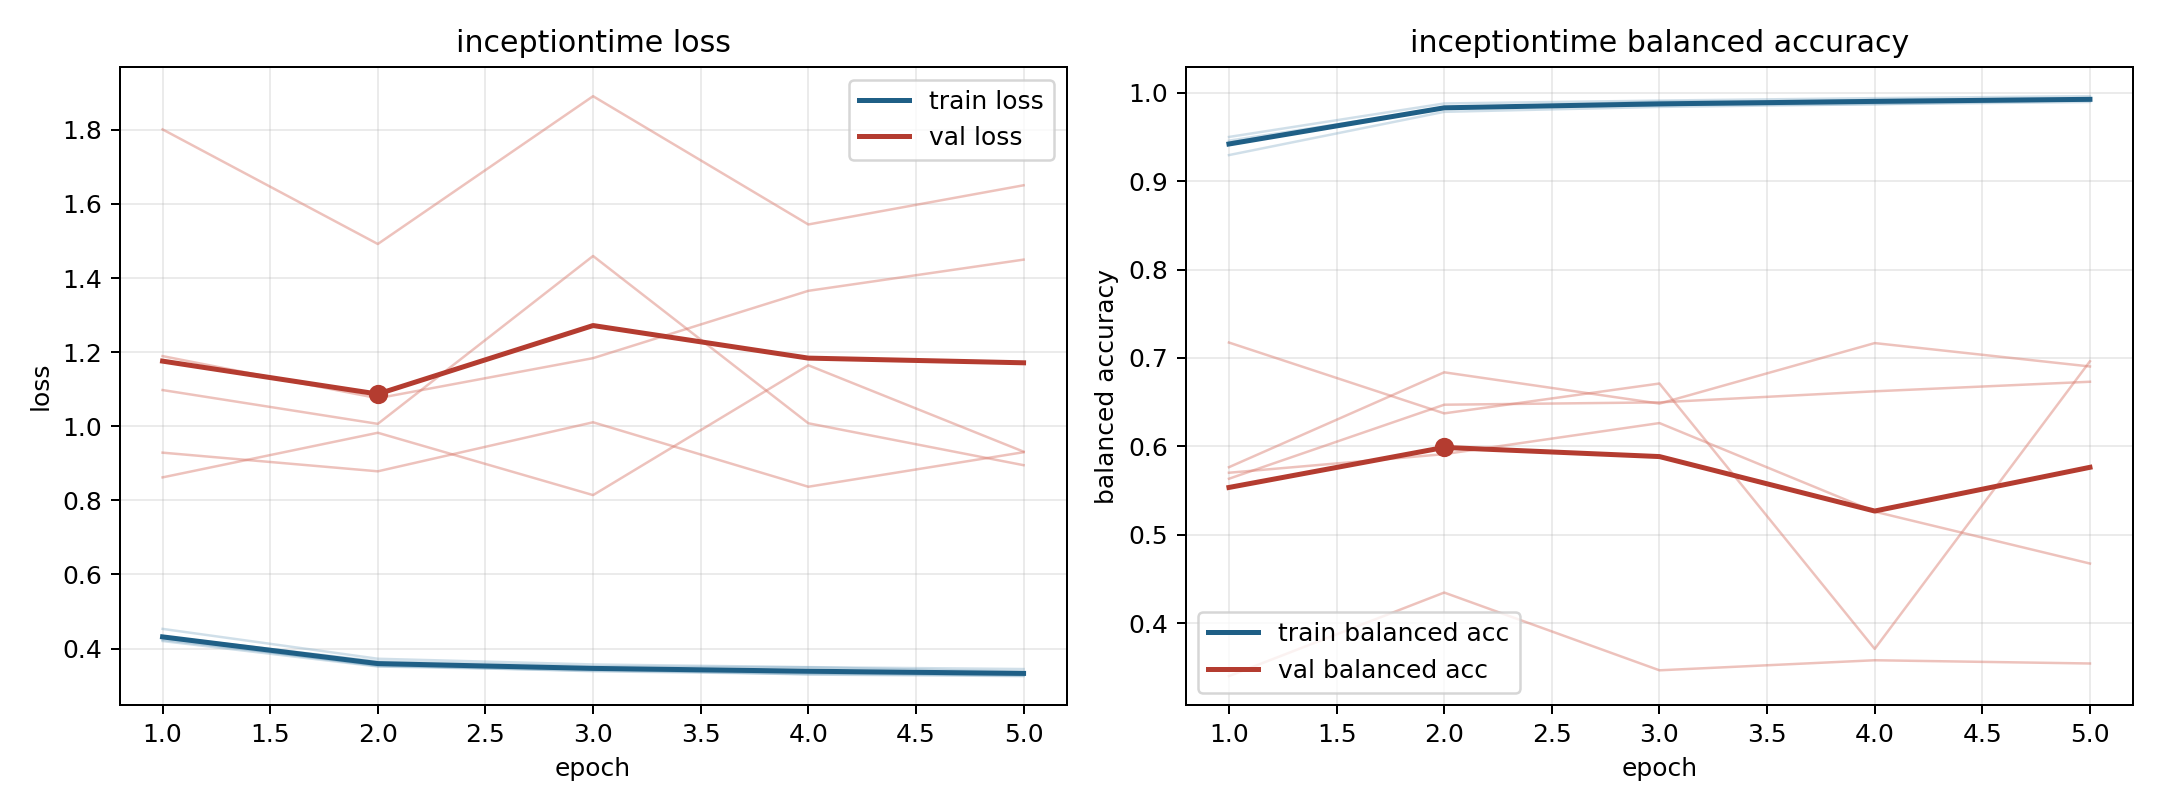

Data behind this chart, as committed beside it:
model, fold, epoch, train_loss, train_balanced_accuracy, val_loss, val_balanced_accuracy
inceptiontime, 1, 1, 0.4235, 0.9457, 1.098, 0.5765
inceptiontime, 1, 2, 0.3551, 0.9825, 1.006, 0.6838
inceptiontime, 1, 3, 0.3388, 0.9898, 1.46, 0.6484
inceptiontime, 1, 4, 0.3314, 0.9909, 1.008, 0.7168
inceptiontime, 1, 5, 0.3297, 0.9918, 0.8949, 0.6904
inceptiontime, 2, 1, 0.4203, 0.9499, 1.801, 0.3403
inceptiontime, 2, 2, 0.3516, 0.9877, 1.492, 0.4348
inceptiontime, 2, 3, 0.3406, 0.991, 1.891, 0.3469
inceptiontime, 2, 4, 0.3337, 0.9937, 1.545, 0.3583
inceptiontime, 2, 5, 0.3274, 0.9959, 1.65, 0.3546
inceptiontime, 3, 1, 0.4531, 0.9294, 0.9287, 0.5635
inceptiontime, 3, 2, 0.3725, 0.9783, 0.8784, 0.6471
inceptiontime, 3, 3, 0.3571, 0.9838, 1.011, 0.6498
inceptiontime, 3, 4, 0.3499, 0.9869, 0.8367, 0.6623
inceptiontime, 3, 5, 0.3447, 0.9894, 0.9299, 0.6731
inceptiontime, 4, 1, 0.4327, 0.9433, 1.189, 0.5702
inceptiontime, 4, 2, 0.3654, 0.9826, 1.076, 0.5913
inceptiontime, 4, 3, 0.3515, 0.9859, 1.184, 0.6264
inceptiontime, 4, 4, 0.3495, 0.987, 1.366, 0.5262
inceptiontime, 4, 5, 0.3375, 0.9915, 1.45, 0.4676
inceptiontime, 5, 1, 0.4282, 0.9412, 0.862, 0.7174
inceptiontime, 5, 2, 0.3528, 0.9829, 0.9824, 0.6373
inceptiontime, 5, 3, 0.3446, 0.9857, 0.8142, 0.6711
inceptiontime, 5, 4, 0.3298, 0.9918, 1.165, 0.3711
inceptiontime, 5, 5, 0.3257, 0.9933, 0.9314, 0.6962
